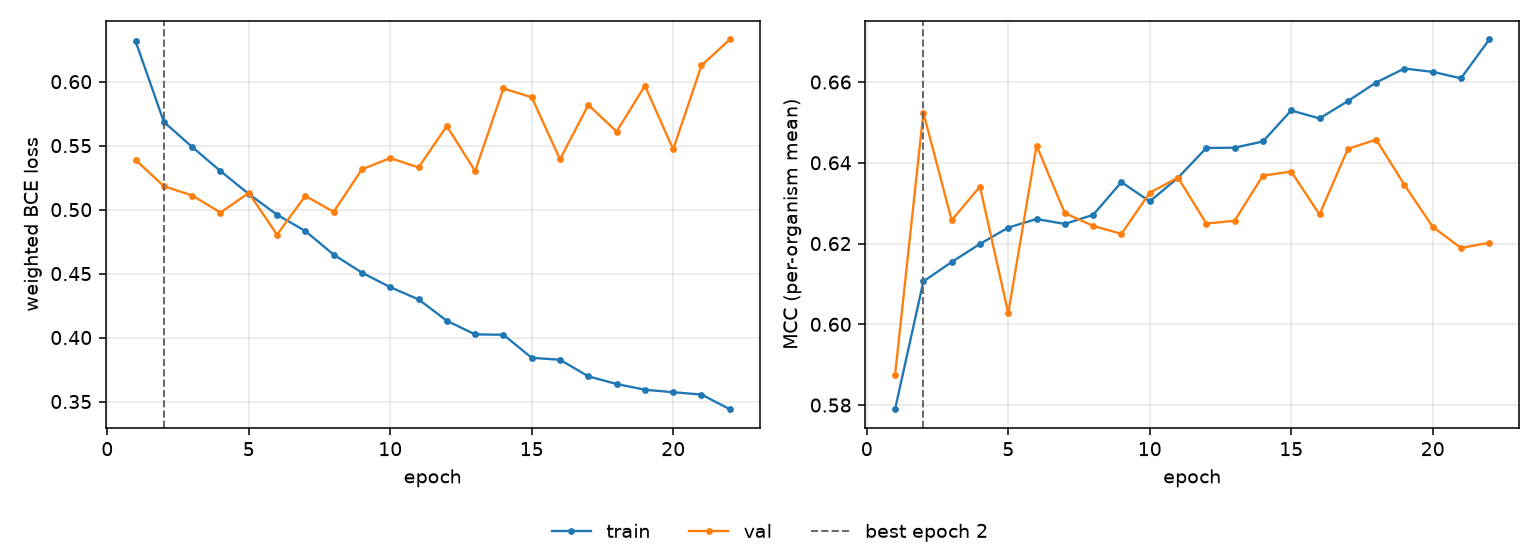

The file beside this chart, header and first rows:
epoch, tr_loss, vl_loss, tr_mcc, vl_mcc, is_best
1, 0.6316, 0.5388, 0.579, 0.5875, False
2, 0.5686, 0.5183, 0.6106, 0.6524, True
3, 0.5489, 0.511, 0.6154, 0.6258, False
4, 0.5301, 0.4977, 0.6199, 0.6341, False
5, 0.5122, 0.513, 0.624, 0.6027, False
6, 0.496, 0.4804, 0.6261, 0.6443, False
7, 0.4832, 0.5107, 0.6249, 0.6275, False
8, 0.4648, 0.4982, 0.6271, 0.6244, False
9, 0.4507, 0.5315, 0.6352, 0.6224, False
10, 0.4394, 0.5403, 0.6304, 0.6326, False
11, 0.4298, 0.533, 0.6363, 0.6363, False
12, 0.4131, 0.5653, 0.6437, 0.6249, False
13, 0.4025, 0.5301, 0.6437, 0.6256, False
14, 0.4022, 0.5947, 0.6453, 0.6368, False
15, 0.3842, 0.5878, 0.653, 0.6378, False
16, 0.3827, 0.5393, 0.651, 0.6272, False
17, 0.3697, 0.5818, 0.6553, 0.6434, False
18, 0.3637, 0.561, 0.6599, 0.6458, False
19, 0.3592, 0.5968, 0.6633, 0.6346, False
20, 0.3573, 0.5471, 0.6625, 0.6241, False
21, 0.3555, 0.6127, 0.6609, 0.6189, False
22, 0.344, 0.633, 0.6705, 0.6202, False
